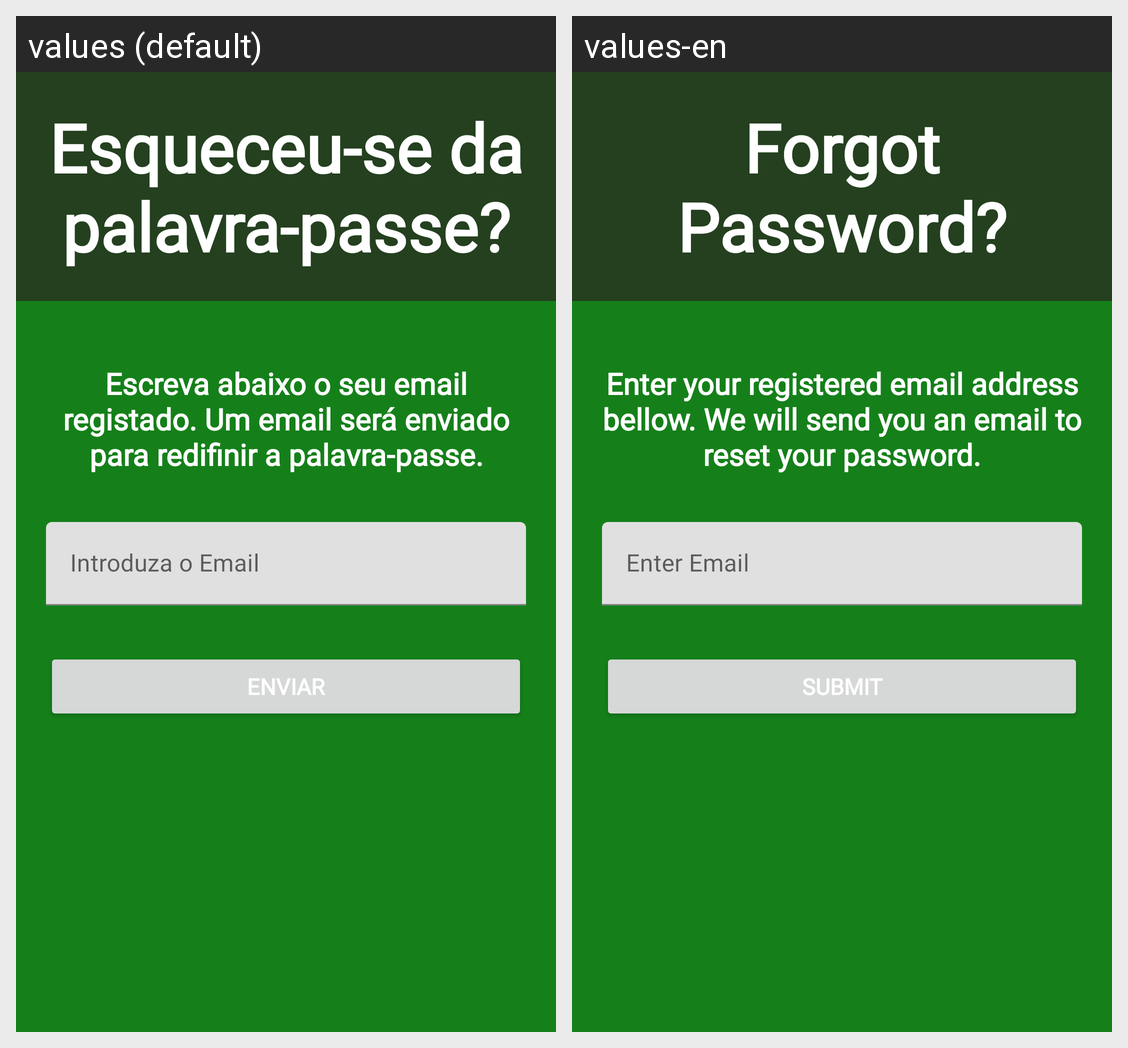

This grid shows one Android layout under two languages. Give, for every string resource on the screen, its name, the default text and each shown locale's text.
Android screen res/layout/activity_esqueceupass.xml rendered under 2 locales, left to right: values (default), values-en. Device: Nexus 5 (rendered at 1080×1920; each locale shown at half size, 540×960, under a caption strip naming it); theme Theme.AMov_TP_Reversi_Grupo35.
Strings drawn on this screen, with the default value and each locale's value (text and hints the layout hard-codes, and strings that could not be matched under every locale, appear in the picture but are not listed):

esqueceu_password
  values: Esqueceu-se da palavra-passe?
  values-en: Forgot Password?

txt_esqueceupass
  values: Escreva abaixo o seu email registado. Um email será enviado para redifinir a palavra-passe.
  values-en: Enter your registered email address bellow. We will send you an email to reset your password.

enviar
  values: Enviar
  values-en: Submit
